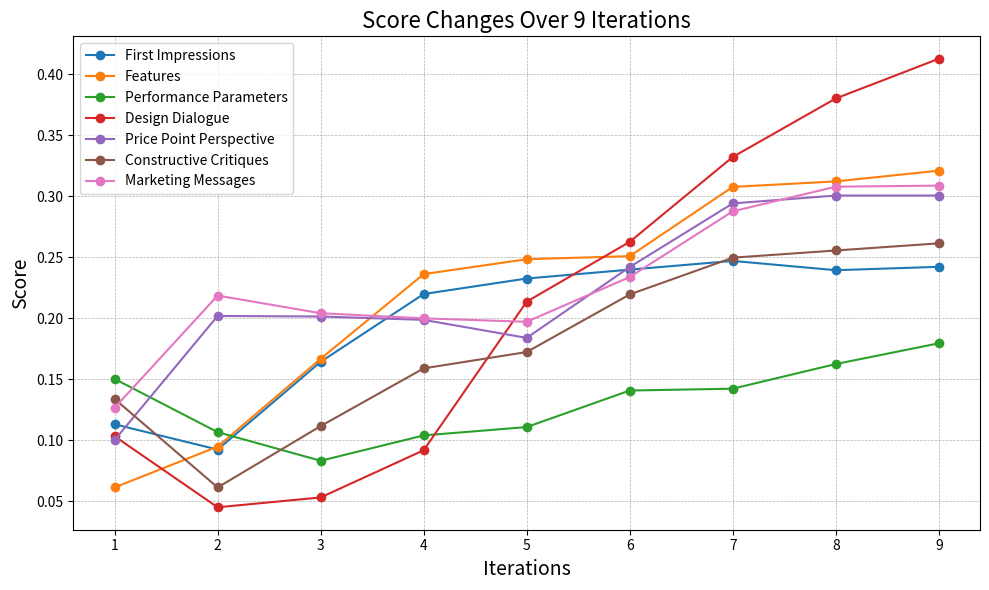

This figure's Python source:
import matplotlib.pyplot as plt

# Data

# S1
iterations = list(range(1, 10))
# aspects = ['Enhanced Traffic Flow', 'Economic Growth', 'Environmental Improvements',
#            'Safety Enhancements', 'Short-term Traffic Disruptions',
#            'Financial Considerations', 'Environmental and Community Impact']

# scores = [
#     [0, 0, 0, 0, 0.17082573198631743, 0.16808667467236937, 0.08867768160458644],
#     [0, 0, 0, 0, 0.2302452677020931, 0.28317953619047453, 0.1225],
#     [0.1879838223393469, 0.07030492086459506, 0.06804963087832473,
#      0.03574720087172335, 0.13899042045098578, 0.21509143492055313,
#      0.26592617011394365],
#     [0.27020682863926404, 0.1509000452121099, 0.26259621627597807,
#      0.38764109422168797, 0.2077342909798754, 0.42505523846178084,
#      0.2172862714295712],
#     [0.25913008684938627, 0.15648917026677844, 0.26259621627597807,
#      0.4964968820278432, 0.309008745557929, 0.44537388496571323,
#      0.47630685657556543],
#     [0.17658789117918572, 0.1943498907289551, 0.3871959040567256,
#      0.5060510855718533, 0.32573035552747504, 0.5212214629846595,
#      0.45439882361349715],
#     [0.18245455054355206, 0.1943498907289551, 0.3916491872628638,
#      0.5228087304966818, 0.36135694958054226, 0.5407519962078301,
#      0.45188665408642326],
#     [0.21896978115803933, 0.22406318131959685, 0.42331576814181904,
#      0.5228087304966818, 0.3851421139028632, 0.5372936795215444,
#      0.43866615210175514],
#     [0.25896978115803933, 0.27406318131959685, 0.49331576814181904,
#      0.6828087304966818, 0.41496941693112674, 0.5468888086196532,
#      0.441766615210175514]
# ]

# S2
# aspects = ['Technical Proficiency', 'Data Wrangling and Visualization', 'Statistical Savvy',
#            'Machine Learning Mastery', 'Behavioral Balance',
#            'Industry Insight', 'Portfolio']
#
# scores = [
# [0.22773564261716758, 0.5905375291692205, 0, 0.14564803704307705, 0.20608363501393825, 0.2605556710562624, 0.06437099366532754],
# [0.272074731667965, 0.5248463705495657, 0.2428232395201225, 0.45026814465562653, 0.17875255395197676, 0.22858816137955915, 0.26055567105626243],
# [0.14130040998960136, 0.274234159180337, 0.11651799976847813, 0.28520015975349405, 0.2234744174835012, 0.15583663956455512, 0.08011947727590159],
# [0.18106301764710325, 0.2211219817664637, 0.24705217159920073, 0.29731594500453645, 0.24110288959227233, 0.14837664502293943, 0.15312858329780435],
# [0.2027363014412089, 0.2466124395591544, 0.22705327174000542, 0.30059406588556925, 0.252419857917029, 0.161713780662529, 0.12793729981999782],
# [0.27753499599061615, 0.28686222634181624, 0.24955921435386463, 0.2674074373373825, 0.24579384025993983, 0.1757860783933462, 0.19431434016858148],
# [0.3221284837846647, 0.3425829800435699, 0.3361368300821982, 0.28520015975349405, 0.2586941888148862, 0.18590934746393004, 0.33143664349790486],
# [0.20924543805067491, 0.4729266980725786, 0.44978807836528534, 0.37990319823534724, 0.34889326507105706, 0.20260164868909072, 0.2801888545173854],
# # [0.2476105150686072, 0.4372398884290367, 0.4361666737951996, 0.39175009019140217, 0.37023794145648836, 0.265214002826966, 0.24799747855559118]
# [0.28816745328695176, 0.4761442079203573, 0.4758714591089397, 0.41732709053720546, 0.39514662695099984, 0.2504356154757147, 0.22937949898142296]
# ]


## S3
aspects = [
    "First Impressions",
    "Features",
    "Performance Parameters",
    "Design Dialogue",
    "Price Point Perspective",
    "Constructive Critiques",
    "Marketing Messages"
]

scores = [
    [0.1130143992474642, 0.06123094334544521, 0.15022971628691553, 0.10318898533313868, 0.10011031656225383, 0.1337850929463124, 0.1265720102125355],
  [0.09228786705409497, 0.09469853796540419, 0.10657035539480765, 0.044937392134091016, 0.20186771310742205, 0.06121417088719625, 0.21859743304579002],
  [0.16425160384675824, 0.1667119835629982, 0.08311614691404554, 0.053031492227115264, 0.2014294229052878, 0.1115502882981172, 0.20412155301328383],
  [0.21986404587623995, 0.23619913327787193, 0.10388845602691692, 0.09174351209153192, 0.19866436201896284, 0.158893184499188, 0.1999023871658969],
  [0.2325891346620457, 0.24840805434861682, 0.11074647998946077, 0.21363563948374828, 0.18388050123115396, 0.172281347323555, 0.19709291920271296],
  [0.239881691606765, 0.25093778723798627, 0.14071951846118122, 0.26265773225855676, 0.2420075434753251, 0.21952835131734616, 0.2338125544435859],
  # [0.23566134736622585, 0.2879964974792196, 0.12783857928811268, 0.31164816196709383, 0.26293549204062844, 0.23192232768628962, 0.24861071903382942],
  [0.24702513631618278, 0.30774255532727246, 0.14221882139116676, 0.33229595406413676, 0.29419066483102013, 0.24968339965888042, 0.2876987199173385],
  [0.2394133012249648, 0.31224248005546584, 0.16243183940235353, 0.38027819531304163, 0.30065107270257213, 0.25557426422304147, 0.3079006985827005],
  [0.24217339650689185, 0.32104723428667364, 0.17945844982655432, 0.41283792989377216, 0.30064550127011314, 0.2614424932768966, 0.308784934628222]
]


# Plotting
plt.figure(figsize=(10, 6))
for i, aspect in enumerate(aspects):
    plt.plot(iterations, [score[i] for score in scores], marker='o', label=aspect)

# Customizing the plot
plt.title('Score Changes Over 9 Iterations', fontsize=16)
plt.xlabel('Iterations', fontsize=14)
plt.ylabel('Score', fontsize=14)
plt.xticks(iterations)
plt.grid(True, linestyle='--', linewidth=0.5)
plt.legend(loc='best', fontsize=10)

plt.tight_layout()
plt.show()
